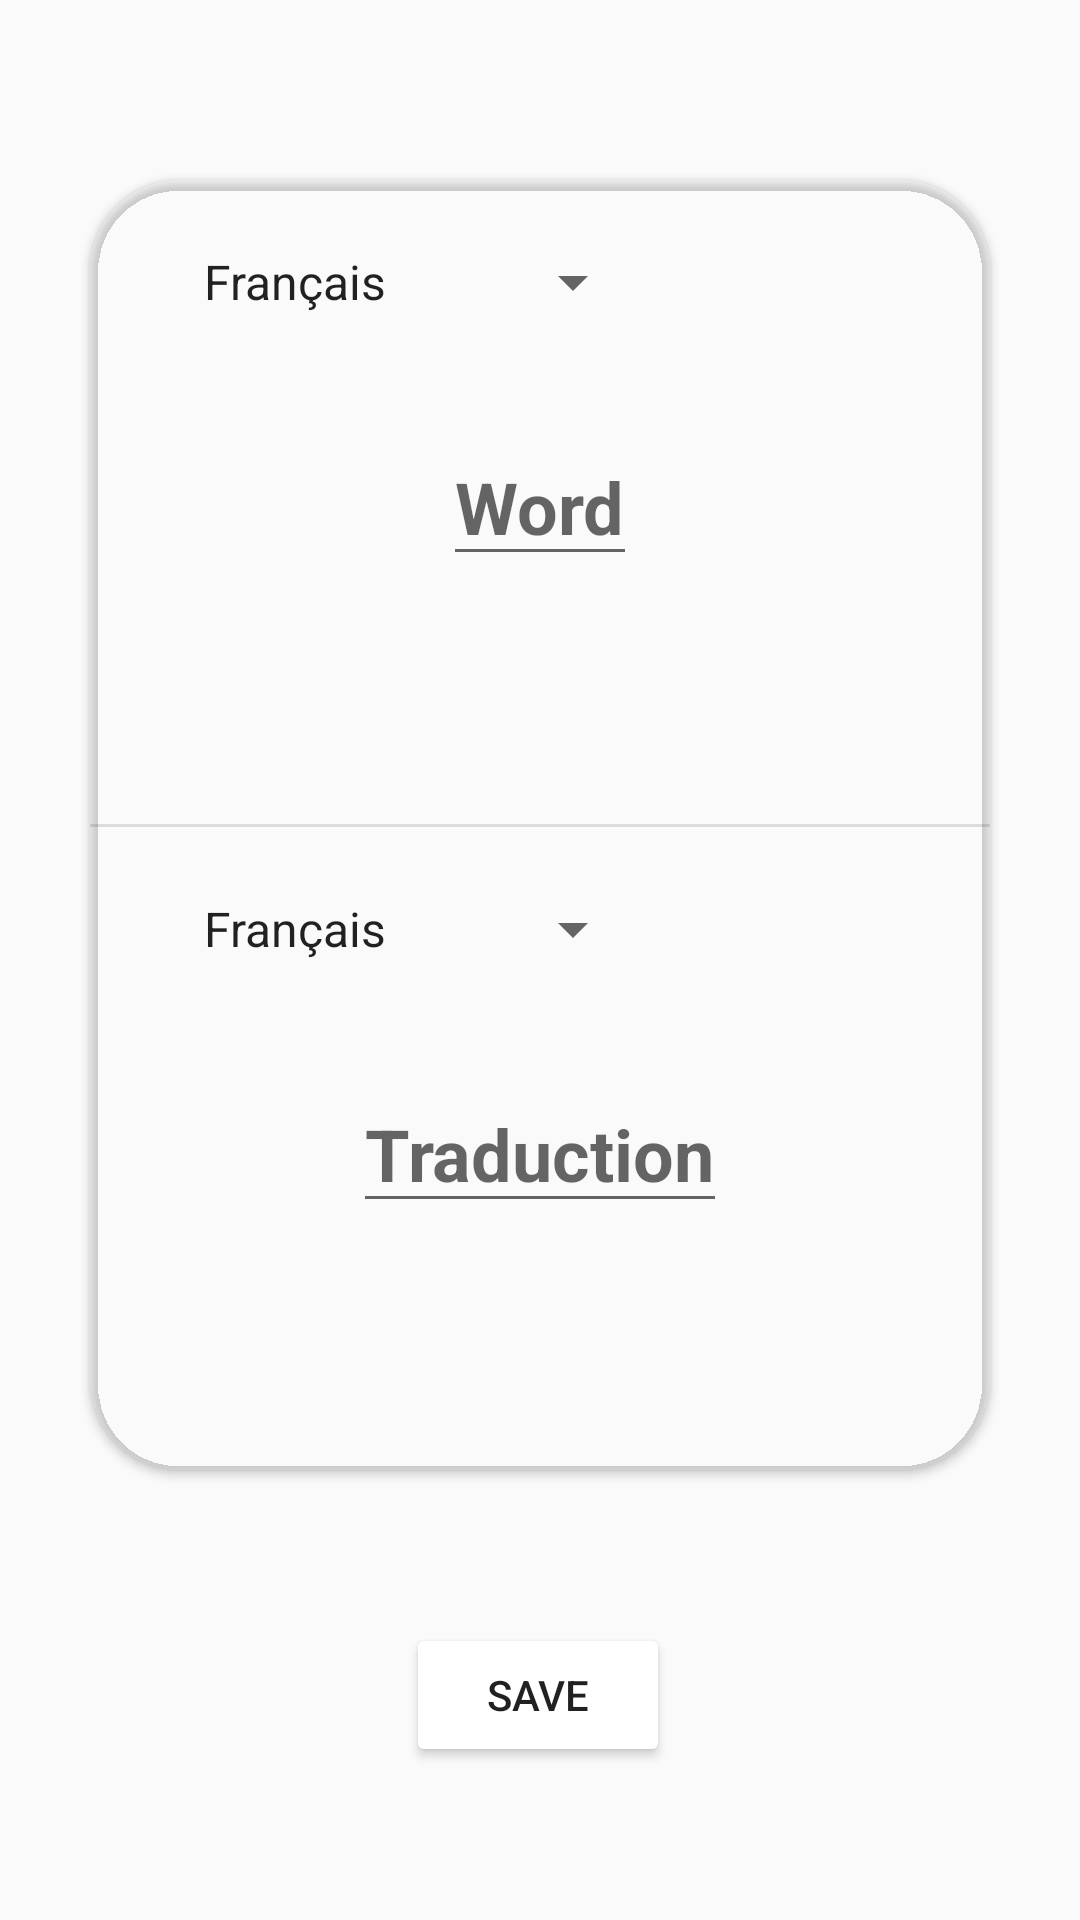

Write the Android layout XML for this screen, with the resource values it uses.
<!-- AndroidManifest.xml: application theme Theme.TranslateApp -->
<!-- res/layout/activity_sauvegarde.xml -->
<?xml version="1.0" encoding="utf-8"?>
<androidx.constraintlayout.widget.ConstraintLayout xmlns:android="http://schemas.android.com/apk/res/android"
    xmlns:app="http://schemas.android.com/apk/res-auto"
    xmlns:tools="http://schemas.android.com/tools"
    android:layout_width="match_parent"
    android:layout_height="match_parent"
    tools:context=".SauvegardeActivity">

    <androidx.cardview.widget.CardView
        android:id="@+id/cardViewSauvegarde"
        android:layout_width="0dp"
        android:layout_height="0dp"
        android:layout_marginStart="30dp"
        android:layout_marginTop="60dp"
        android:layout_marginEnd="30dp"
        android:layout_marginBottom="150dp"
        app:cardBackgroundColor="@color/blue"
        app:cardCornerRadius="30dp"
        app:layout_constraintBottom_toBottomOf="parent"
        app:layout_constraintEnd_toEndOf="parent"
        app:layout_constraintStart_toStartOf="parent"
        app:layout_constraintTop_toTopOf="parent">

        <androidx.constraintlayout.widget.ConstraintLayout
            android:layout_width="match_parent"
            android:layout_height="match_parent"
            android:elevation="8dp">

            <EditText
                android:id="@+id/wordToBD"
                android:layout_width="wrap_content"
                android:layout_height="wrap_content"
                android:hint="@string/word"
                android:importantForAutofill="no"
                android:inputType="text"
                android:textSize="24sp"
                android:textStyle="bold"
                app:layout_constraintBottom_toTopOf="@+id/divider"
                app:layout_constraintEnd_toEndOf="parent"
                app:layout_constraintStart_toStartOf="parent"
                app:layout_constraintTop_toTopOf="parent"
                tools:ignore="TextContrastCheck" />

            <EditText
                android:id="@+id/translateToBD"
                android:layout_width="wrap_content"
                android:layout_height="wrap_content"
                android:hint="@string/traduction"
                android:importantForAutofill="no"
                android:inputType="text"
                android:textSize="24sp"
                android:textStyle="bold"
                app:layout_constraintBottom_toBottomOf="parent"
                app:layout_constraintEnd_toEndOf="parent"
                app:layout_constraintStart_toStartOf="parent"
                app:layout_constraintTop_toBottomOf="@+id/divider"
                tools:ignore="TextContrastCheck" />

            <Spinner
                android:id="@+id/langueDestToBD"
                android:layout_width="155dp"
                android:layout_height="0dp"
                android:layout_marginStart="30dp"
                android:layout_marginTop="10dp"
                android:entries="@array/langSpinner_entries"
                android:minHeight="48dp"
                app:layout_constraintStart_toStartOf="parent"
                app:layout_constraintTop_toBottomOf="@+id/divider"
                tools:ignore="DuplicateSpeakableTextCheck" />

            <Spinner
                android:id="@+id/langueSrcToBD"
                android:layout_width="155dp"
                android:layout_height="0dp"
                android:layout_marginStart="30dp"
                android:layout_marginTop="10dp"
                android:entries="@array/langSpinner_entries"
                android:minHeight="48dp"
                app:layout_constraintStart_toStartOf="parent"
                app:layout_constraintTop_toTopOf="parent" />

            <View
                android:id="@+id/divider"
                android:layout_width="349dp"
                android:layout_height="1dp"
                android:background="?android:attr/listDivider"
                app:layout_constraintBottom_toBottomOf="parent"
                app:layout_constraintEnd_toEndOf="parent"
                app:layout_constraintHorizontal_bias="0.5"
                app:layout_constraintStart_toStartOf="parent"
                app:layout_constraintTop_toTopOf="parent" />
        </androidx.constraintlayout.widget.ConstraintLayout>
    </androidx.cardview.widget.CardView>


    <Button
        android:id="@+id/button"
        android:layout_width="wrap_content"
        android:layout_height="wrap_content"
        android:backgroundTint="@color/light_purple"
        android:text="@string/save"
        app:layout_constraintBottom_toBottomOf="parent"
        app:layout_constraintEnd_toEndOf="parent"
        app:layout_constraintHorizontal_bias="0.498"
        app:layout_constraintStart_toStartOf="parent"
        app:layout_constraintTop_toBottomOf="@+id/cardViewSauvegarde"
        tools:ignore="TextContrastCheck" />

</androidx.constraintlayout.widget.ConstraintLayout>
<!-- resources referenced by this layout -->
<resources>
  <array name="langSpinner_entries">
          <item>Français</item>
          <item>Anglais</item>
          <item>Espagnol</item>
          <item>Russe</item>
          <item>Japonais</item>
          <item>Allemand</item>
          <item>Portugais</item>
          <item>Indien</item>
      </array>
  <string name="save">Save</string>
  <string name="traduction">Traduction</string>
  <string name="word">Word</string>
  <style name="Theme.TranslateApp" parent="Theme.AppCompat.DayNight.NoActionBar">
          
          <item name="colorPrimary">#51A6CD</item>
          <item name="colorPrimaryVariant">#E42525</item>
          <item name="colorOnPrimary">#FFFFFF</item>
          
          <item name="colorSecondary">#FFEB3B</item>
          <item name="colorSecondaryVariant">@color/teal_700</item>
          <item name="colorOnSecondary">@color/black</item>
          
          <item name="android:statusBarColor">#673AB7</item>
          
      </style>
  <!-- not gathered from this repository: default colours our renderer supplied (Android Studio template values) -->
  <color name="teal_700">#FF018786</color>
  <color name="black">#FF000000</color>
</resources>
